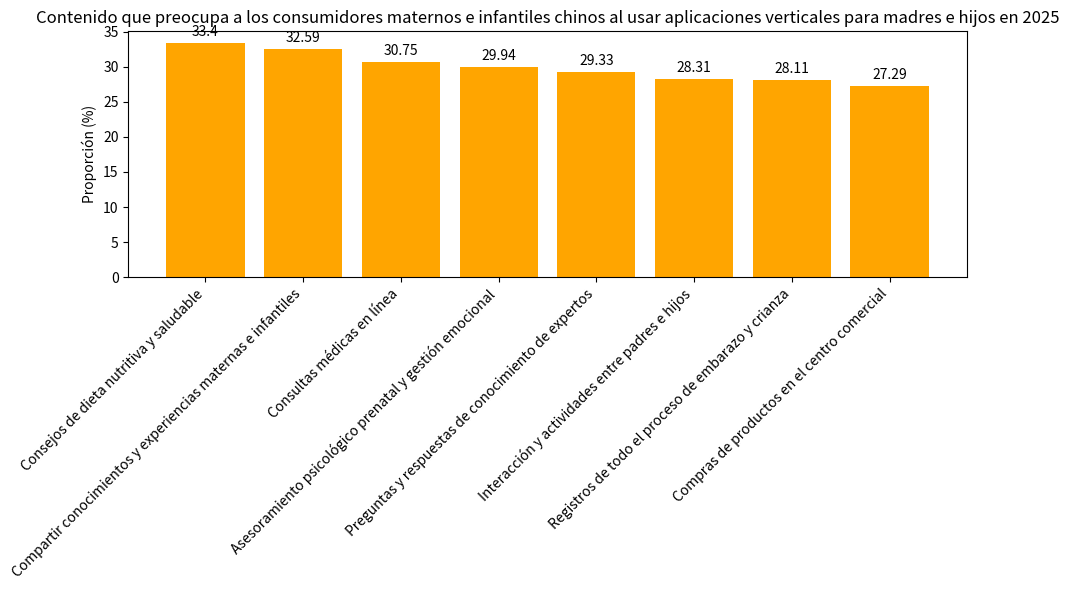

Write the Python code that produced this figure.
import matplotlib.pyplot as plt
import numpy as np

# Tipos de contenido de interés
contenidos = ["Consejos de dieta nutritiva y saludable", "Compartir conocimientos y experiencias maternas e infantiles", "Consultas médicas en línea", "Asesoramiento psicológico prenatal y gestión emocional", 
              "Preguntas y respuestas de conocimiento de expertos", "Interacción y actividades entre padres e hijos", "Registros de todo el proceso de embarazo y crianza", "Compras de productos en el centro comercial"]
# Proporciones correspondientes (%)
proporciones = [33.40, 32.59, 30.75, 29.94, 29.33, 28.31, 28.11, 27.29]

x = np.arange(len(contenidos))  # Coordenadas del eje x

fig, ax = plt.subplots(figsize=(10, 6))
# Dibujar un gráfico de barras
barras = ax.bar(x, proporciones, color='orange')

# Agregar etiquetas numéricas
for i, proporcion in enumerate(proporciones):
    ax.text(i, proporcion + 1, f'{proporcion}', ha='center')

# Establecer las marcas y etiquetas del eje x, rotar las etiquetas
ax.set_xticks(x)
ax.set_xticklabels(contenidos, rotation=45, ha='right')
ax.set_ylabel('Proporción (%)')
ax.set_title('Contenido que preocupa a los consumidores maternos e infantiles chinos al usar aplicaciones verticales para madres e hijos en 2025')

plt.tight_layout()
plt.show()
